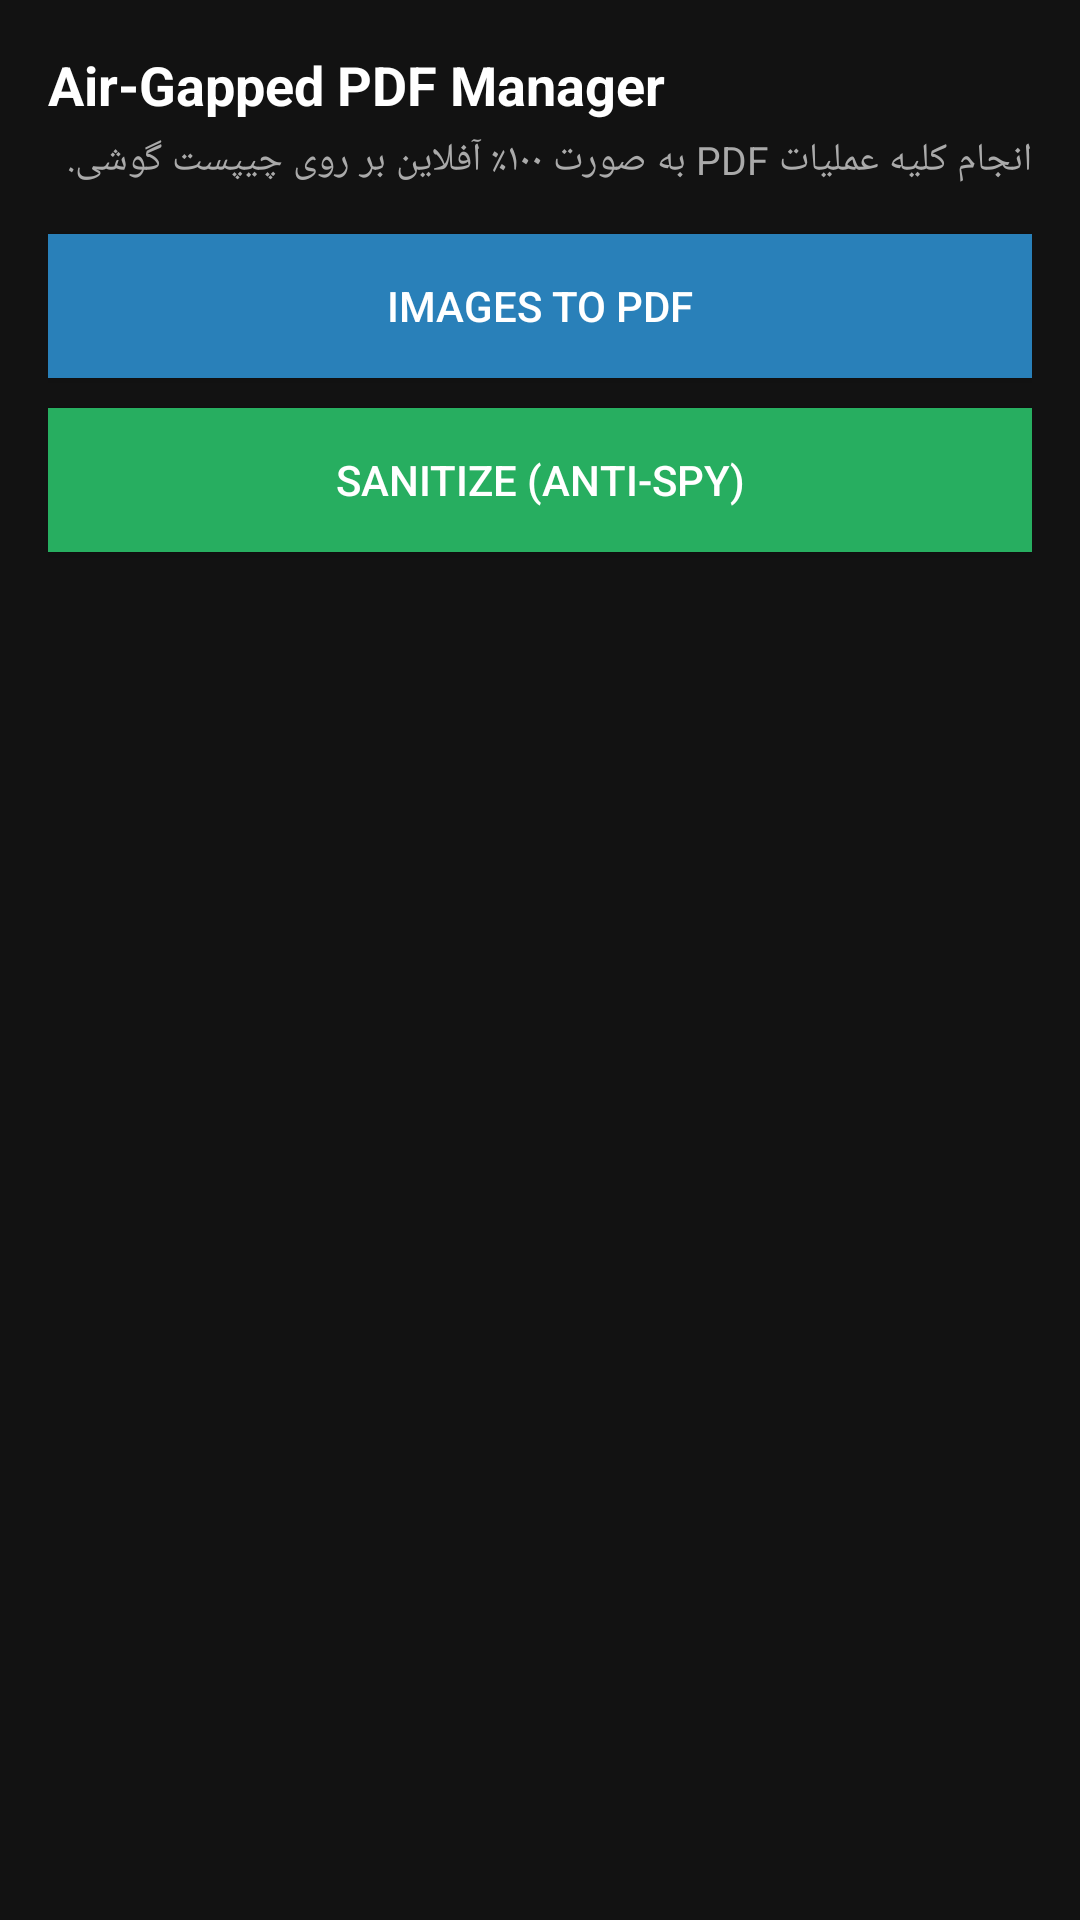

Layout XML and referenced resources for this Android screen:
<!-- AndroidManifest.xml: application theme android:Theme.Material.NoActionBar -->
<!-- res/layout/fragment_pdf.xml -->
<?xml version="1.0" encoding="utf-8"?>
<ScrollView xmlns:android="http://schemas.android.com/apk/res/android"
    android:layout_width="match_parent"
    android:layout_height="match_parent"
    android:background="#121212"
    android:padding="16dp">

    <LinearLayout
        android:layout_width="match_parent"
        android:layout_height="wrap_content"
        android:orientation="vertical">

        <TextView
            android:layout_width="match_parent"
            android:layout_height="wrap_content"
            android:text="@string/pdf_title"
            android:textColor="#FFFFFF"
            android:textSize="18sp"
            android:textStyle="bold" />

        <TextView
            android:layout_width="match_parent"
            android:layout_height="wrap_content"
            android:layout_marginTop="4dp"
            android:text="انجام کلیه عملیات PDF به صورت ۱۰۰٪ آفلاین بر روی چیپست گوشی."
            android:textColor="#AAAAAA"
            android:textSize="13sp" />

        <Button
            android:id="@+id/btnImagesToPdf"
            android:layout_width="match_parent"
            android:layout_height="wrap_content"
            android:layout_marginTop="16dp"
            android:background="#2980B9"
            android:textColor="#FFFFFF"
            android:text="@string/pdf_images_to_pdf" />

        <Button
            android:id="@+id/btnSanitizePdf"
            android:layout_width="match_parent"
            android:layout_height="wrap_content"
            android:layout_marginTop="10dp"
            android:background="#27AE60"
            android:textColor="#FFFFFF"
            android:text="@string/pdf_sanitize_btn" />

        <TextView
            android:id="@+id/tvPdfResult"
            android:layout_width="match_parent"
            android:layout_height="wrap_content"
            android:layout_marginTop="16dp"
            android:textColor="#2ECC71"
            android:textSize="13sp" />

    </LinearLayout>
</ScrollView>
<!-- resources referenced by this layout -->
<resources>
  <string name="pdf_images_to_pdf">Images to PDF</string>
  <string name="pdf_sanitize_btn">Sanitize (Anti-Spy)</string>
  <string name="pdf_title">Air-Gapped PDF Manager</string>
</resources>
